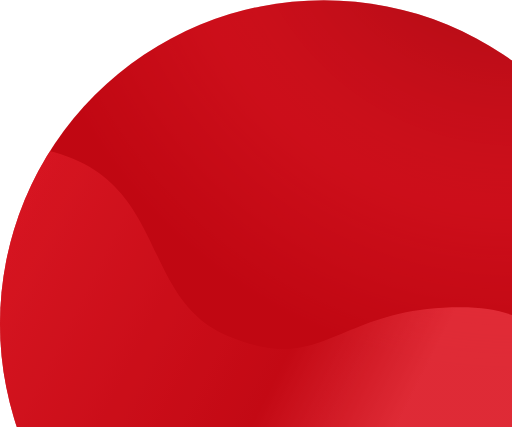
t = 0.00 s
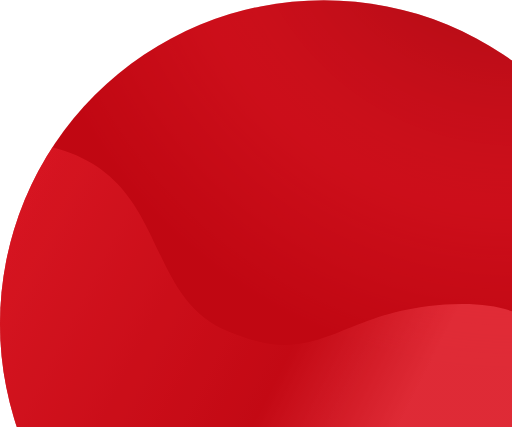
t = 0.50 s
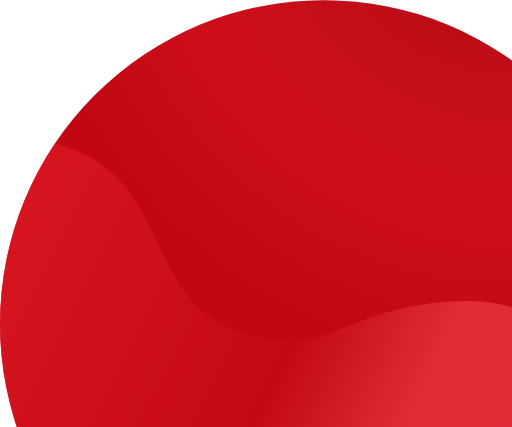
t = 1.00 s
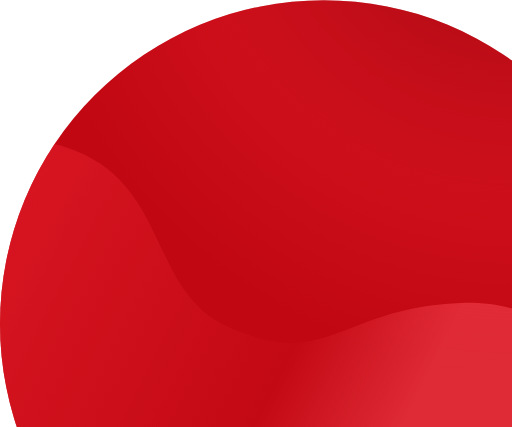
t = 1.50 s
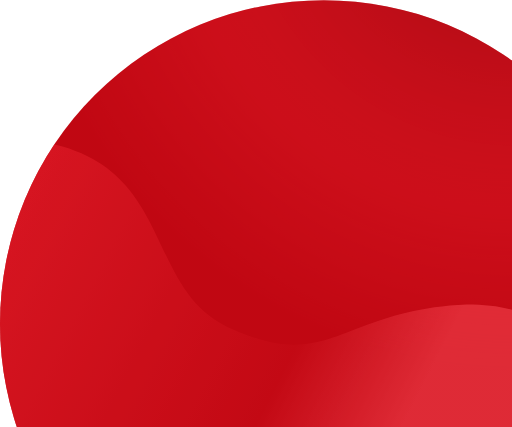
t = 2.00 s
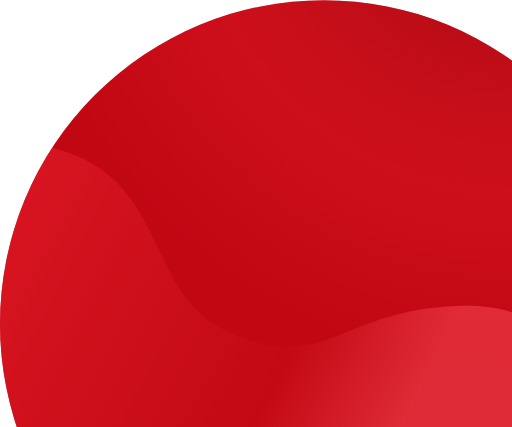
t = 2.50 s

The animated SVG that drew these frames (rendered in a browser with its animation timeline set to each time). Animation: 1 SMIL element (animate=1); one cycle of 3.00 s, repeats indefinitely.

<svg width="582px" height="485px" viewBox="0 0 582 485" xmlns="http://www.w3.org/2000/svg" xmlns:xlink="http://www.w3.org/1999/xlink"><defs><circle id="a" cx="368" cy="368" r="368"/><linearGradient x1="13.9105362%" y1="4.28765347%" x2="93.2772236%" y2="31.9600527%" id="b"><stop stop-color="#E21D29" offset="0%"/><stop stop-color="#E21D29" offset="20.1703648%"/><stop stop-color="#C30A15" offset="77.1773496%"/><stop stop-color="#EE3F4A" offset="100%"/></linearGradient><linearGradient x1="13.9105362%" y1="4.39175087%" x2="93.2772236%" y2="32.0011338%" id="d"><stop stop-color="#E21D29" offset="0%"/><stop stop-color="#E21D29" offset="20.1703648%"/><stop stop-color="#C30A15" offset="77.1773496%"/><stop stop-color="#EE3F4A" offset="100%"/></linearGradient><radialGradient cx="100%" cy="-16.1534288%" fx="100%" fy="-16.1534288%" r="94.1173453%" gradientTransform="matrix(-.66332 .57454 -.74833 -.50928 1.5424423 -.81834405)" id="e"><stop stop-color="#FF2E3B" offset="0%"/><stop stop-color="#A01019" offset="22.6956949%"/><stop stop-color="#FF2E3B" stop-opacity=".5" offset="68.133274%"/><stop stop-color="#FF2E3B" stop-opacity=".1" offset="100%"/></radialGradient></defs><g fill="none" fill-rule="evenodd"><mask id="c" fill="#fff"><use xlink:href="#a"/></mask><use fill="#BE0611" xlink:href="#a"/><path fill="url(#b)" opacity=".65" mask="url(#c)"><animate repeatCount="indefinite" attributeName="d" dur="3s" values="M645.5 517.119321c0-100.430974-10.216929-168.129988-122.242449-168.129988-141.83029 0-154.300253 79.711326-264.85864 32.541288-105.310325-44.930938-62.651546-186.943363-219.5053719-213.809505-7.8166938-1.338854-16.1288678-2.391748-24.9795267-3.132416C-110.387697 154.186505-171.508921 108.990271-169.449661 29v550.585459h789.482484C637.010941 604.89535 645.5 584.073304 645.5 517.119321z;M649.6 510.119321c0-102.430974-10.216931-168.129988-122.242449-168.129988-141.83029 3-154.300253 75.711326-264.85864 30.541288-105.310325-40.930938-62.651546-186.943363-219.5053719-213.809505-7.8166938-1.330854-16.1288678-2.391748-24.9795267-3.132416C-110.387697 154.186505-171.508921 108.990271-169.449661 32v555.585459h789.482484C637.010941 600.89535 640.2 580.073304 649.5 512.119333z;M652.7 514.119321c0-106.430974-10.216933-168.129988-122.242449-168.129988-141.83029 6-154.300253 77.711326-264.85864 28.541288-105.310325-42.930938-62.651546-186.943363-219.5053719-213.809505-7.8166938-1.334854-16.1288678-2.391748-24.9795267-3.132416C-110.387697 154.186505-171.508921 108.990271-169.449661 34v553.585459h789.482484C637.010941 596.89535 642.1 582.073304 647.5 515.119336z;M645.5 517.119321c0-100.430974-10.216929-168.129988-122.242449-168.129988-141.83029 0-154.300253 79.711326-264.85864 32.541288-105.310325-44.930938-62.651546-186.943363-219.5053719-213.809505-7.8166938-1.338854-16.1288678-2.391748-24.9795267-3.132416C-110.387697 154.186505-171.508921 108.990271-169.449661 29v550.585459h789.482484C637.010941 604.89535 645.5 584.073304 645.5 517.119321z"/></path><path d="M736.5 266.943652c0-129.611453-13.200523-216.9805913-157.940244-216.9805913-183.248215 0-199.359714 102.8716573-342.203863 41.9962435C93.5117443 31.08389 161.376693-167.878782-79.5245951-188.015652-240.125454-201.440233-319.095576-259.768349-316.434961-363v710.559488H703.595782C725.531927 380.223233 736.5 353.351287 736.5 266.943652z" fill="url(#d)" mask="url(#c)" transform="rotate(-180 210 -1)"/><rect fill="url(#e)" opacity=".44508929" mask="url(#c)" x="-17.5" y="-22" width="605" height="788" rx="5"/></g></svg>